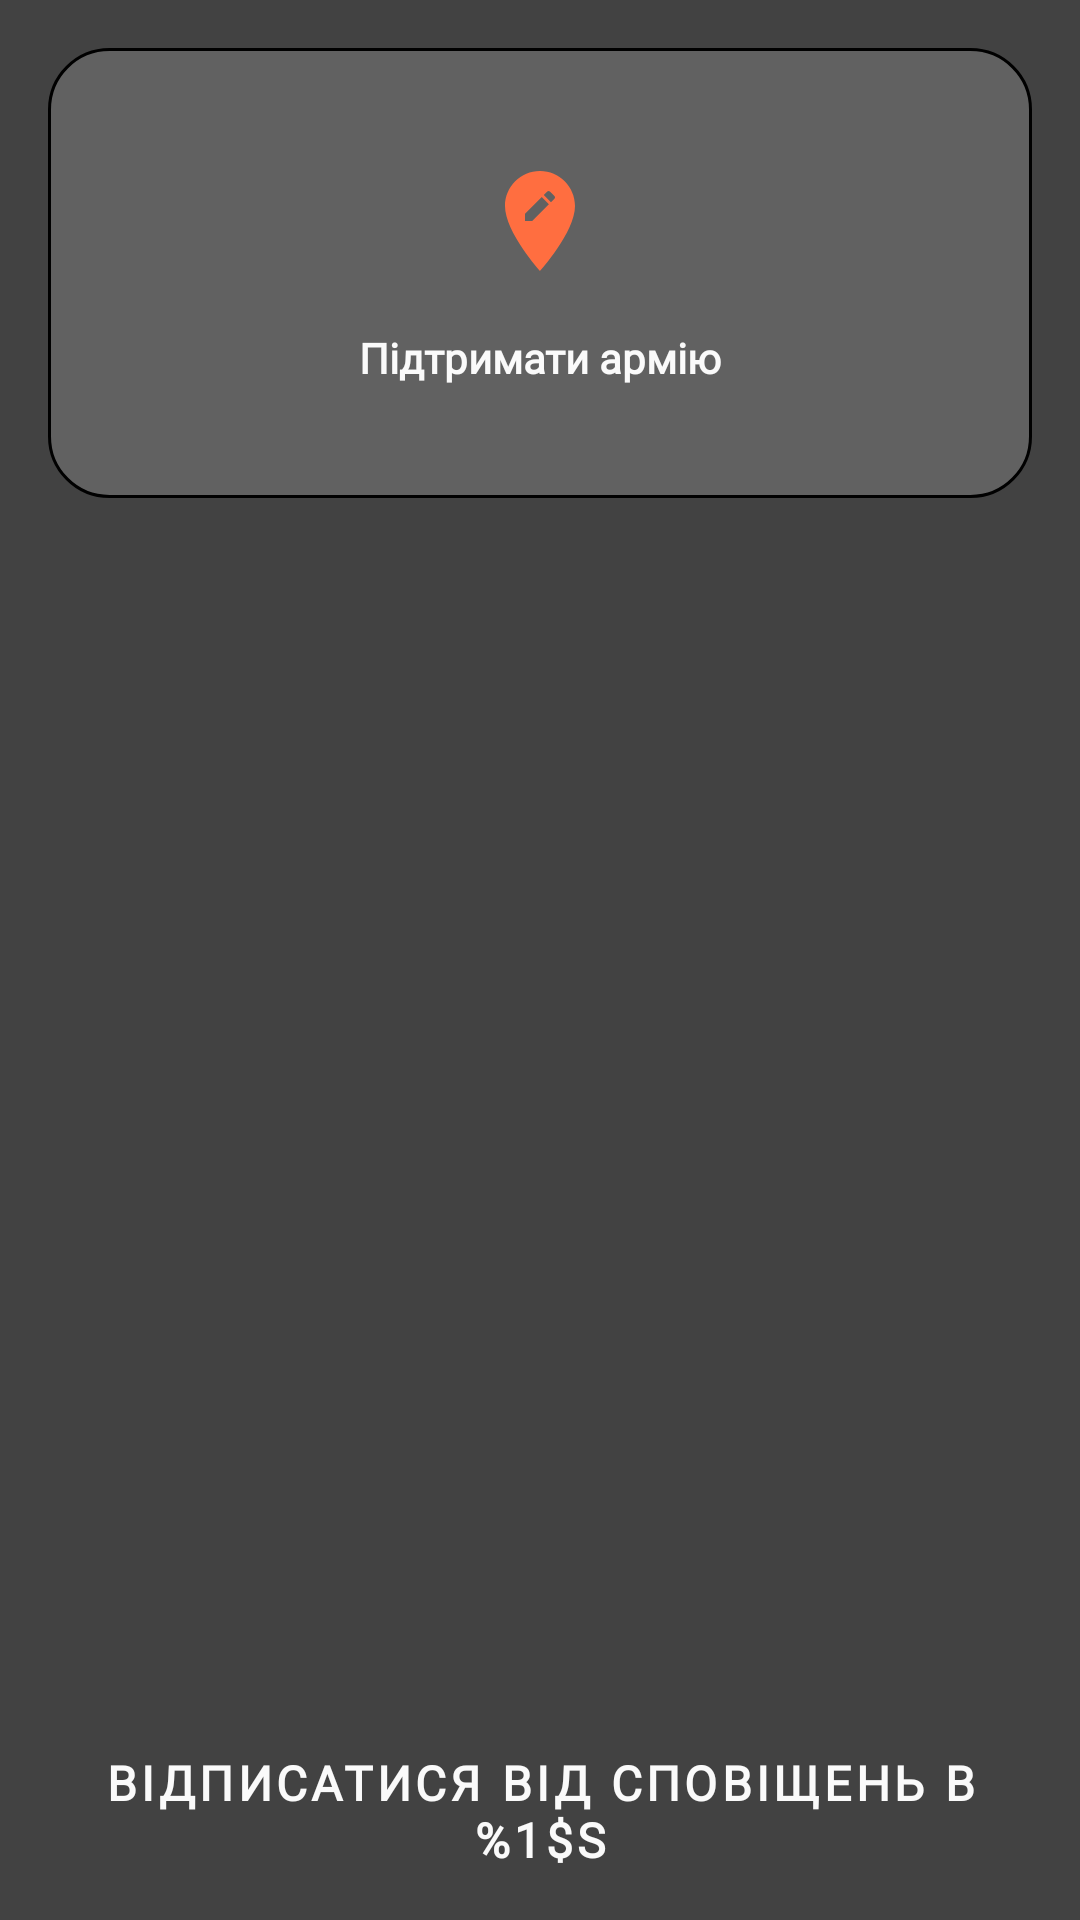

The Android layout XML behind this screen, and the referenced resources:
<!-- AndroidManifest.xml: application theme Theme.AlarmUA -->
<!-- res/layout/main_fragment.xml -->
<?xml version="1.0" encoding="utf-8"?>
<androidx.constraintlayout.widget.ConstraintLayout xmlns:android="http://schemas.android.com/apk/res/android"
    xmlns:app="http://schemas.android.com/apk/res-auto"
    xmlns:tools="http://schemas.android.com/tools"
    android:id="@+id/main"
    android:layout_width="match_parent"
    android:layout_height="match_parent"
    android:background="@color/backgroundColor"
    tools:context=".ui.main.MainFragment">


    <include
        android:id="@+id/itemChangeLocation"
        layout="@layout/item_dashboard_link"
        android:layout_width="match_parent"
        android:layout_height="150dp"
        android:layout_marginHorizontal="@dimen/spacing_4"
        android:layout_marginTop="@dimen/spacing_4"
        app:layout_constraintTop_toTopOf="parent"
        />

    <androidx.recyclerview.widget.RecyclerView
        android:id="@+id/recyclerView"
        android:layout_width="match_parent"
        android:layout_height="0dp"
        tools:listitem="@layout/item_dashboard_link"
        android:paddingHorizontal="@dimen/spacing_2"
        app:spanCount="2"
        app:layoutManager="androidx.recyclerview.widget.GridLayoutManager"
        android:layout_marginTop="@dimen/spacing_2"
        app:layout_constraintTop_toBottomOf="@id/itemChangeLocation"
        app:layout_constraintBottom_toBottomOf="parent"
        />

    <Button
        android:id="@+id/btnUnsubscribe"
        style="@style/Button"
        android:layout_width="match_parent"
        android:layout_height="wrap_content"
        android:text="@string/unsubscribe_location"
        android:padding="@dimen/spacing_4"
        app:layout_constraintBottom_toBottomOf="parent"
        />

    <FrameLayout
        android:id="@+id/blockingProgress"
        android:layout_width="0dp"
        android:layout_height="0dp"
        android:background="@color/disabledPageColor"
        android:clickable="true"
        android:focusable="true"
        android:visibility="gone"
        app:layout_constraintBottom_toBottomOf="parent"
        app:layout_constraintEnd_toEndOf="parent"
        app:layout_constraintStart_toStartOf="parent"
        app:layout_constraintTop_toTopOf="parent"
        tools:visibility="visible"
        >

        <ProgressBar
            style="?android:attr/progressBarStyle"
            android:layout_width="wrap_content"
            android:layout_height="wrap_content"
            android:layout_gravity="center"
            android:indeterminate="true"
            />
    </FrameLayout>

</androidx.constraintlayout.widget.ConstraintLayout>
<!-- res/layout/item_dashboard_link.xml (included above) -->
<?xml version="1.0" encoding="utf-8"?>
<androidx.constraintlayout.widget.ConstraintLayout xmlns:android="http://schemas.android.com/apk/res/android"
    android:layout_width="match_parent"
    android:layout_height="140dp"
    xmlns:app="http://schemas.android.com/apk/res-auto"
    android:background="@drawable/shape_rectangle"
    android:layout_margin="@dimen/spacing_2"
    android:padding="@dimen/spacing_2"
    >

    <LinearLayout
        android:layout_width="match_parent"
        android:layout_height="wrap_content"
        android:orientation="vertical"
        android:gravity="center"
        app:layout_constraintTop_toTopOf="parent"
        app:layout_constraintBottom_toBottomOf="parent"
        >

        <ImageView
            android:id="@+id/linkImage"
            android:layout_width="40dp"
            android:layout_height="40dp"
            android:src="@drawable/ic_edit_location"
            />

        <TextView
            android:id="@+id/linkTitle"
            style="@style/Label.Body2.Bold"
            android:layout_width="match_parent"
            android:layout_height="wrap_content"
            android:text="@string/support_army"
            android:textAlignment="center"
            android:layout_marginTop="@dimen/spacing_4"
            android:layout_marginHorizontal="@dimen/spacing_4"
            />

    </LinearLayout>




</androidx.constraintlayout.widget.ConstraintLayout>
<!-- resources referenced by this layout -->
<resources>
  <color name="backgroundColor">#424242</color>
  <color name="disabledPageColor">#88ffffff</color>
  <dimen name="spacing_2">8dp</dimen>
  <dimen name="spacing_4">16dp</dimen>
  <!-- drawable ic_edit_location (drawable) -->
  <vector xmlns:android="http://schemas.android.com/apk/res/android"
      android:width="24dp"
      android:height="24dp"
      android:tint="@color/primaryColor"
      android:viewportWidth="24"
      android:viewportHeight="24">
      <path
          android:fillColor="@android:color/white"
          android:pathData="M12,2C8.14,2 5,5.14 5,9c0,5.25 7,13 7,13s7,-7.75 7,-13c0,-3.86 -3.14,-7 -7,-7zM10.44,12L9,12v-1.44l3.35,-3.34 1.43,1.43L10.44,12zM14.89,7.55l-0.7,0.7 -1.44,-1.44 0.7,-0.7c0.15,-0.15 0.39,-0.15 0.54,0l0.9,0.9c0.15,0.15 0.15,0.39 0,0.54z" />
  </vector>
  <!-- drawable shape_rectangle (drawable-v24) -->
  <?xml version="1.0" encoding="UTF-8"?>
  <shape xmlns:android="http://schemas.android.com/apk/res/android">
      <solid android:color="@color/secondaryTextColor"/>
  
      <stroke android:width="1dp"
          android:color="#ff000000"
          />
  
      <corners android:radius="@dimen/corner_radius"/>
  </shape>
  <string name="support_army">Підтримати армію</string>
  <string name="unsubscribe_location">Відписатися від сповіщень в %1$s</string>
  <style name="Button" parent="Widget.MaterialComponents.Button.UnelevatedButton">
          <item name="android:insetTop">@dimen/zero</item>
          <item name="android:insetBottom">@dimen/zero</item>
          <item name="android:gravity">center</item>
          <item name="android:textAllCaps">true</item>
          <item name="backgroundTint">@color/primaryColor</item>
          <item name="android:textSize">@dimen/button_text_size</item>
          <item name="android:textColor">@color/primaryTextColor</item>
          <item name="android:fontFamily">@font/font_family</item>
          <item name="android:textStyle">bold</item>
      </style>
  <style name="Label.Body2.Bold">
          <item name="android:textStyle">bold</item>
      </style>
  <style name="Theme.AlarmUA" parent="Theme.MaterialComponents.DayNight.DarkActionBar">
          
          <item name="colorPrimary">@color/primaryColor</item>
          <item name="colorPrimaryVariant">@color/primaryDarkColor</item>
          <item name="colorOnPrimary">@color/primaryTextColor</item>
          
          <item name="colorSecondary">@color/secondaryColor</item>
          <item name="colorSecondaryVariant">@color/secondaryDarkColor</item>
          <item name="colorOnSecondary">@color/backgroundColor</item>
          
          <item name="android:statusBarColor" tools:targetApi="l">?attr/colorPrimaryVariant</item>
          
          <item name="actionBarStyle">@style/MyActionBar</item>
          
      </style>
  <color name="primaryColor">#ff6e40</color>
  <color name="secondaryTextColor">#2AFFFFFF</color>
  <dimen name="corner_radius">20dp</dimen>
  <dimen name="zero">0dp</dimen>
  <dimen name="button_text_size">16sp</dimen>
  <color name="primaryTextColor">#fafafa</color>
  <color name="primaryDarkColor">#c63f17</color>
  <color name="secondaryColor">#bf360c</color>
  <color name="secondaryDarkColor">#870000</color>
  <style name="MyActionBar" parent="@style/Widget.AppCompat.Light.ActionBar.Solid.Inverse">
          <item name="background">@color/primaryColor</item>
          <item name="titleTextStyle">@style/MyActionBarTitle</item>
      </style>
  <style name="MyActionBarTitle" parent="@style/TextAppearance.AppCompat.Widget.ActionBar.Title">
          <item name="android:textColor">@color/primaryTextColor</item>
      </style>
</resources>
